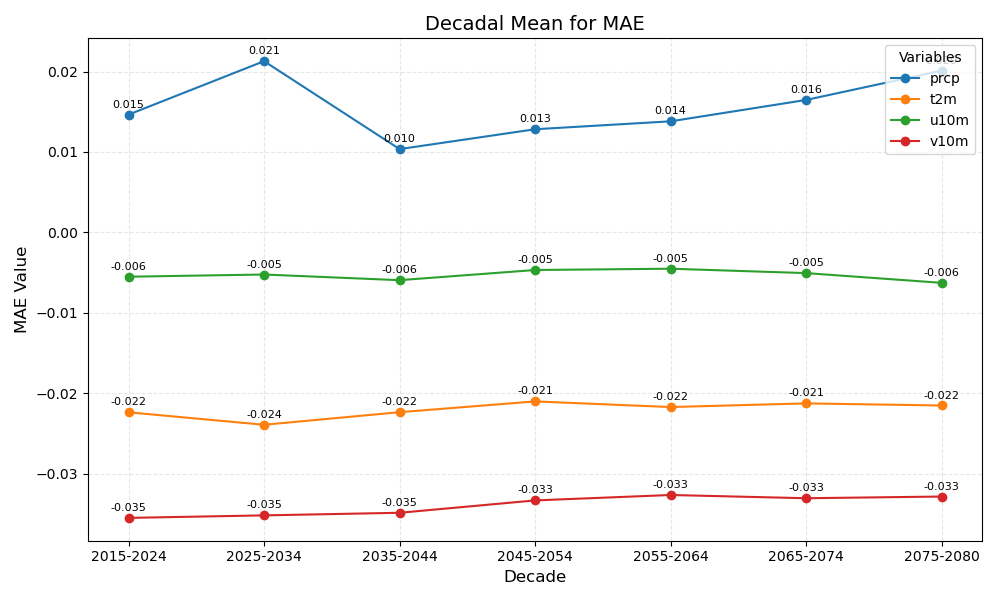

Data behind this chart, as committed beside it:
year_bin	prcp	t2m	u10m	v10m
2015-2024	0.015	-0.022	-0.006	-0.035
2025-2034	0.021	-0.024	-0.005	-0.035
2035-2044	0.010	-0.022	-0.006	-0.035
2045-2054	0.013	-0.021	-0.005	-0.033
2055-2064	0.014	-0.022	-0.005	-0.033
2065-2074	0.016	-0.021	-0.005	-0.033
2075-2080	0.020	-0.022	-0.006	-0.033
